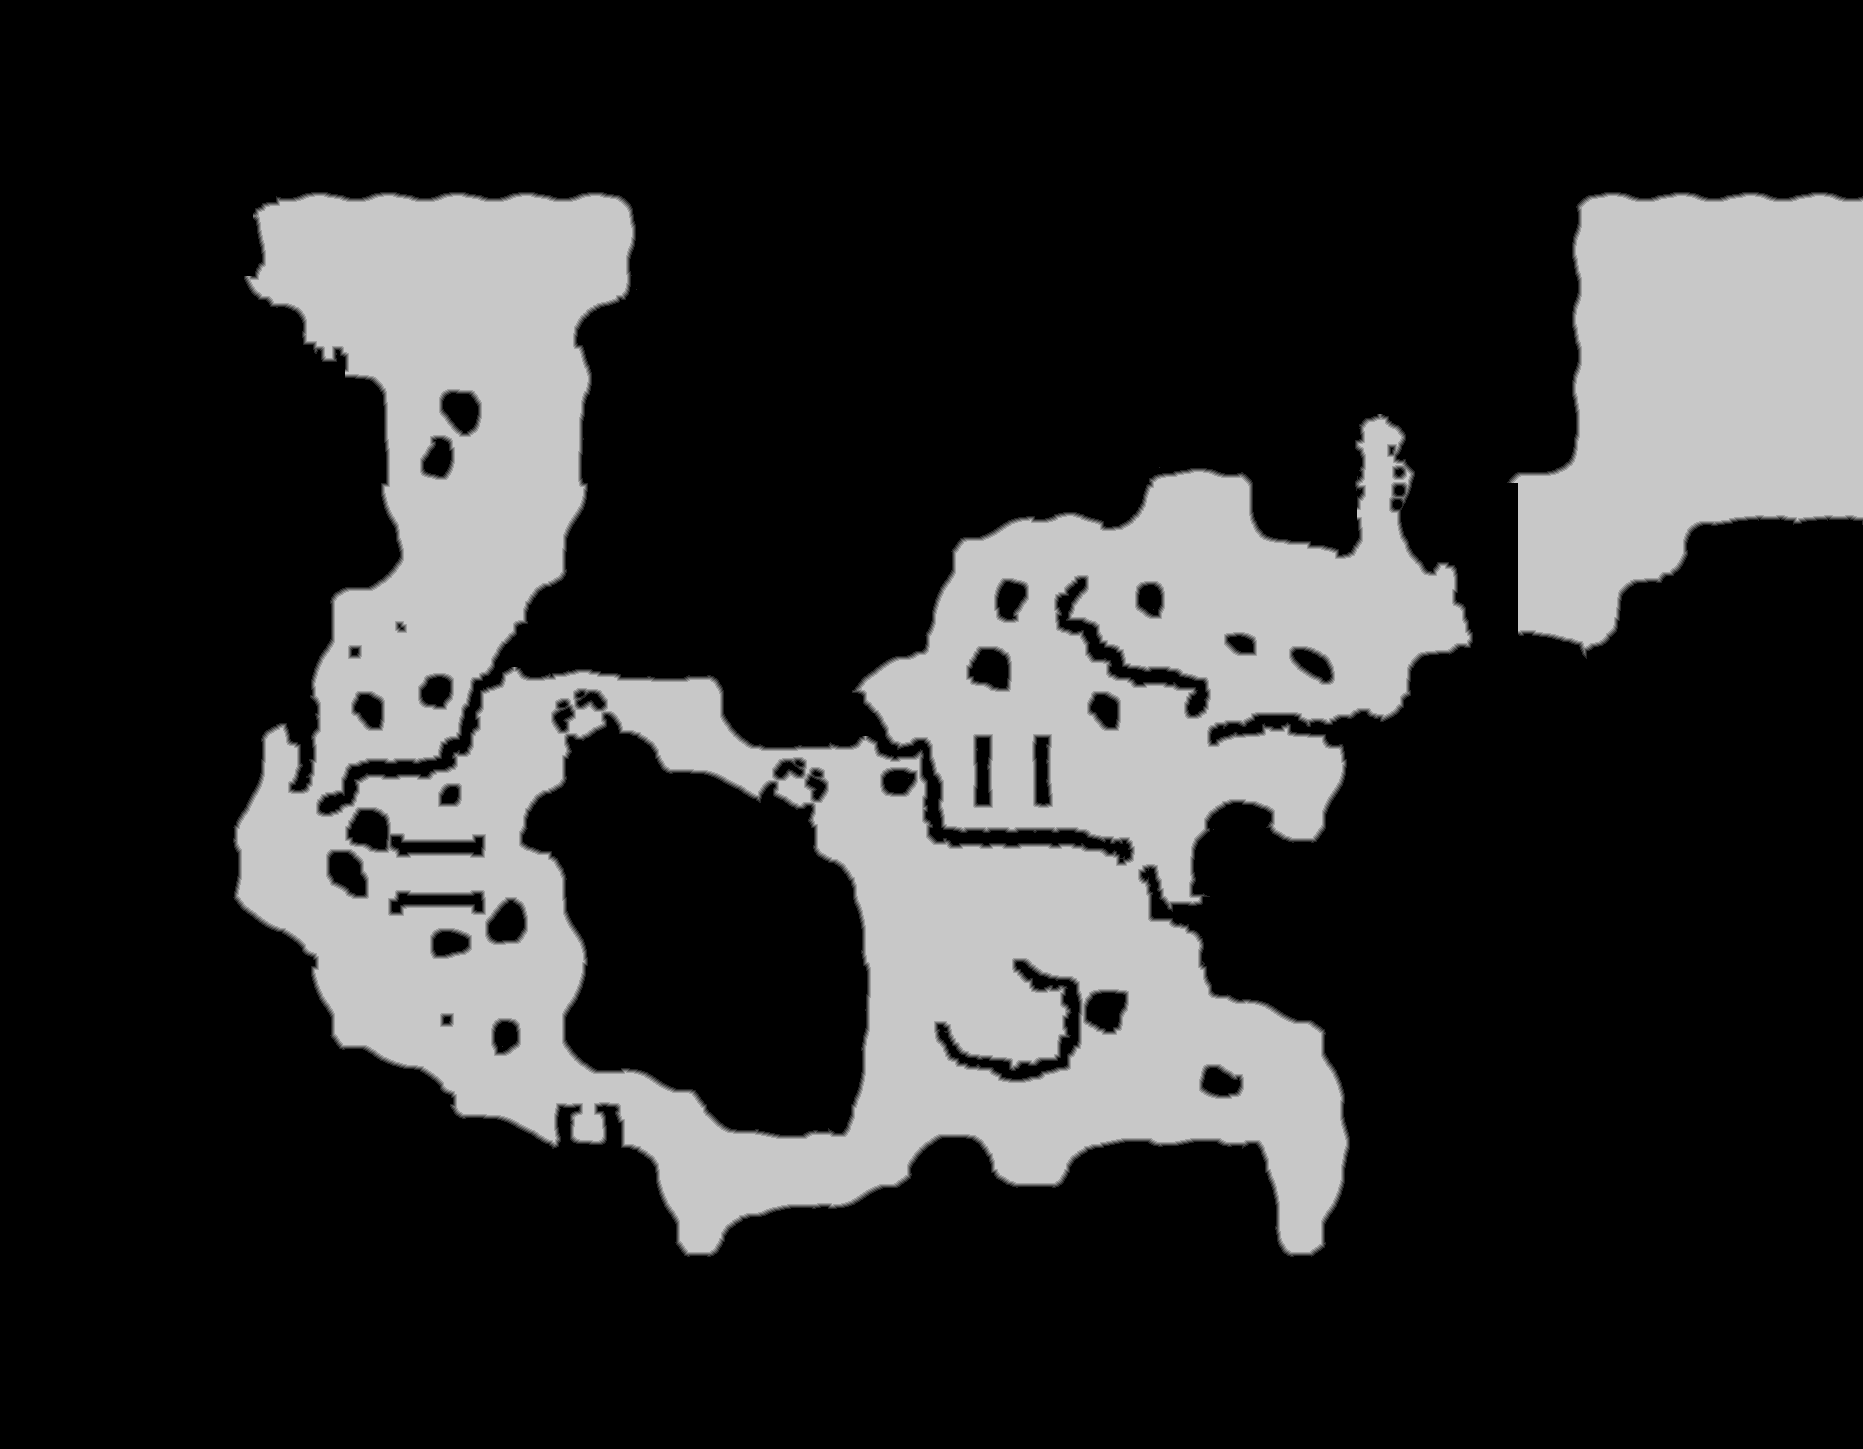

Values plotted in this chart, from the file beside it:
source	tdt_hull melee
truth	truth_26347e66bf0.tsv
width	1863
height	1449
nibble	0	2031098
nibble	1	18207
nibble	2	18237
nibble	3	18269
nibble	4	18293
nibble	5	595383
